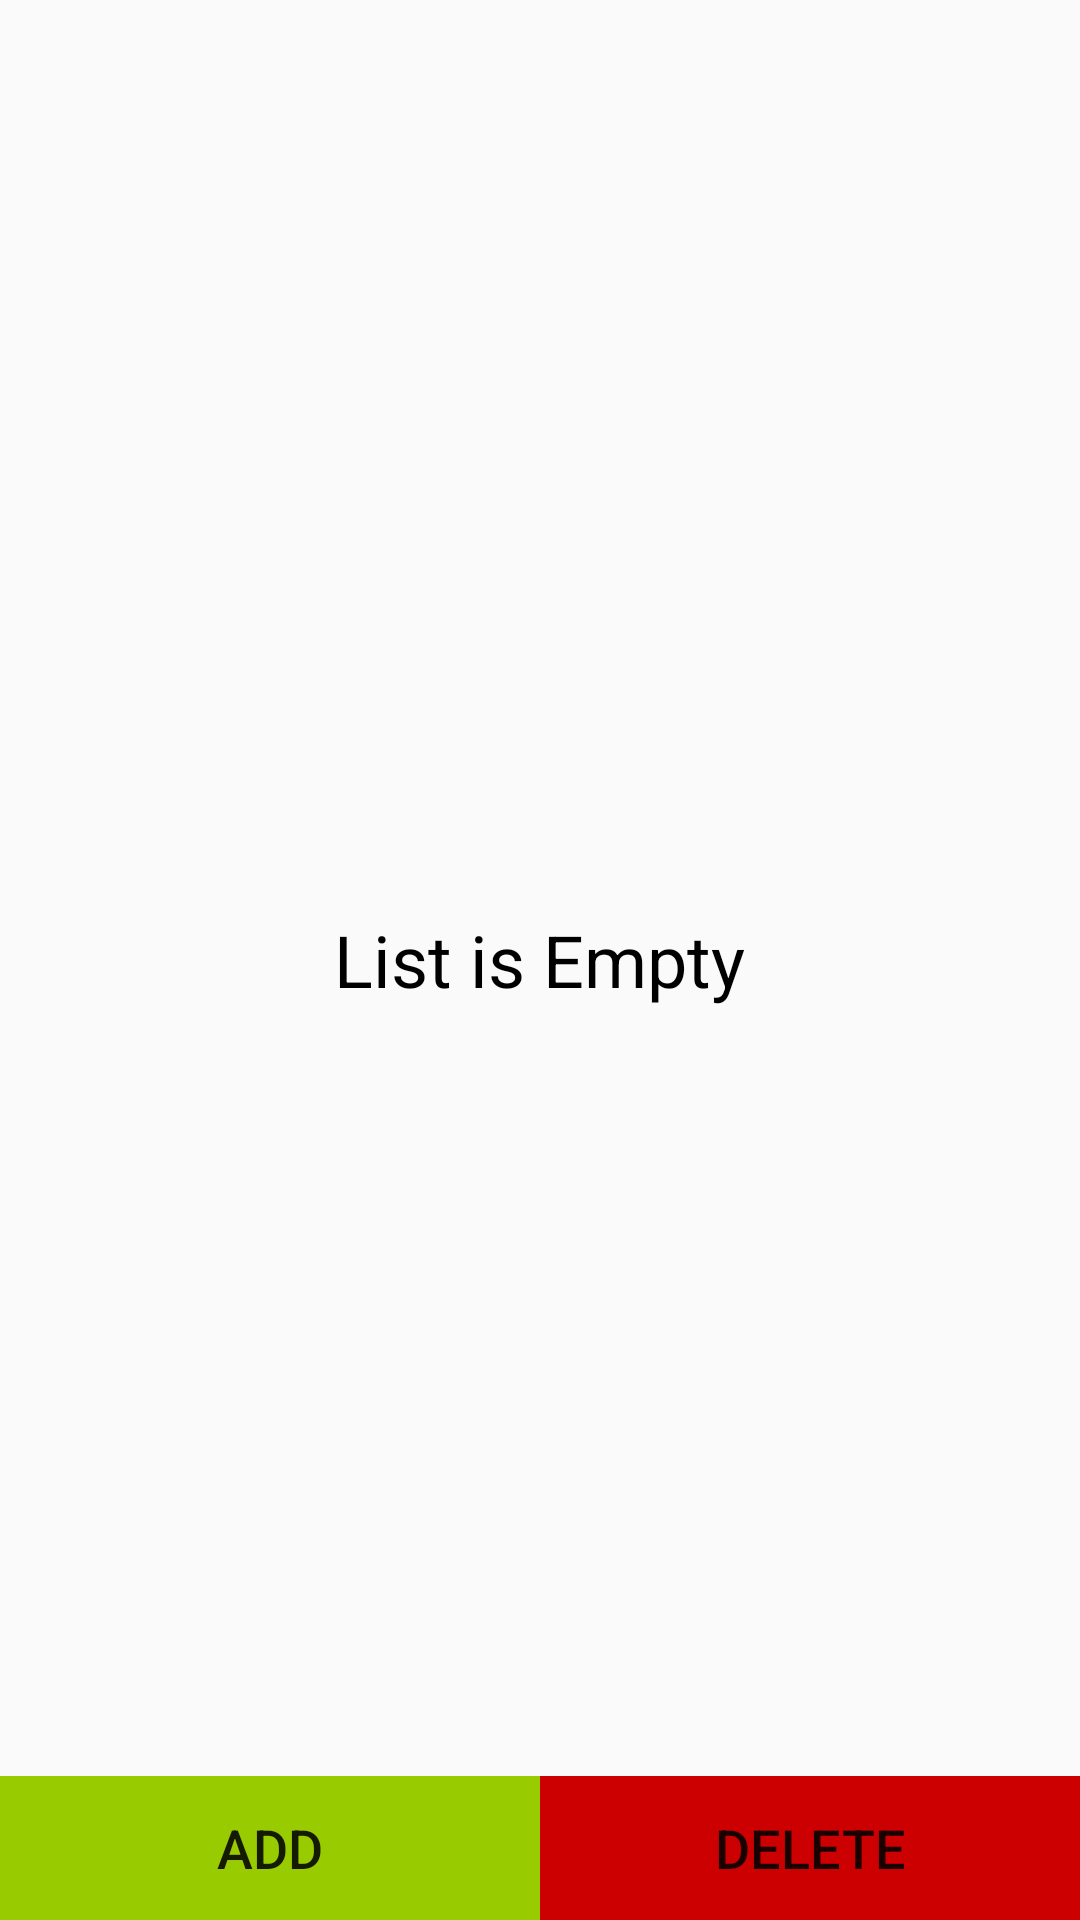

The Android layout XML behind this screen, and the referenced resources:
<!-- AndroidManifest.xml: application theme AppTheme -->
<!-- res/layout/activity_main.xml -->
<?xml version="1.0" encoding="utf-8"?>
<RelativeLayout xmlns:android="http://schemas.android.com/apk/res/android"

    android:layout_width="match_parent"
    android:layout_height="match_parent"
    android:orientation="vertical">

    <ListView
        android:id="@+id/listView"
        android:layout_width="match_parent"
        android:layout_height="match_parent"
        android:layout_marginBottom="45dp"/>

    
    <RelativeLayout
        android:layout_width="match_parent"
        android:layout_height="match_parent"
        android:id="@+id/emptyListView">

        <TextView
            android:layout_width="wrap_content"
            android:layout_height="wrap_content"
            android:text="List is Empty"
            android:textColor="@android:color/background_dark"
            android:textSize="24sp"
            android:layout_centerVertical="true"
            android:layout_centerHorizontal="true" />

    </RelativeLayout>

    <LinearLayout
        android:layout_width="match_parent"
        android:layout_height="wrap_content"
        android:orientation="horizontal"
        android:layout_alignParentBottom="true">

        <Button
            android:id="@+id/addButton"
            style="@style/Widget.AppCompat.Button"
            android:layout_width="wrap_content"
            android:layout_height="wrap_content"
            android:layout_weight="1"
            android:textSize="18sp"
            android:padding="6dp"
            android:background="@android:color/holo_green_light"
            android:text="@string/add" />

        <Button
            android:id="@+id/deleteButton"
            style="@style/Widget.AppCompat.Button"
            android:layout_width="wrap_content"
            android:layout_height="wrap_content"
            android:layout_weight="1"
            android:padding="6dp"
            android:background="@android:color/holo_red_dark"
            android:textSize="18sp"
            android:text="@string/delete" />

    </LinearLayout>

</RelativeLayout>
<!-- resources referenced by this layout -->
<resources>
  <string name="add">ADD</string>
  <string name="delete">DELETE</string>
  <style name="AppTheme" parent="Theme.AppCompat.Light.DarkActionBar">
          
          <item name="colorPrimary">@android:color/holo_orange_light</item>
          <item name="colorPrimaryDark">@android:color/holo_orange_dark</item>
          <item name="colorAccent">@android:color/holo_blue_dark</item>
      </style>
</resources>
